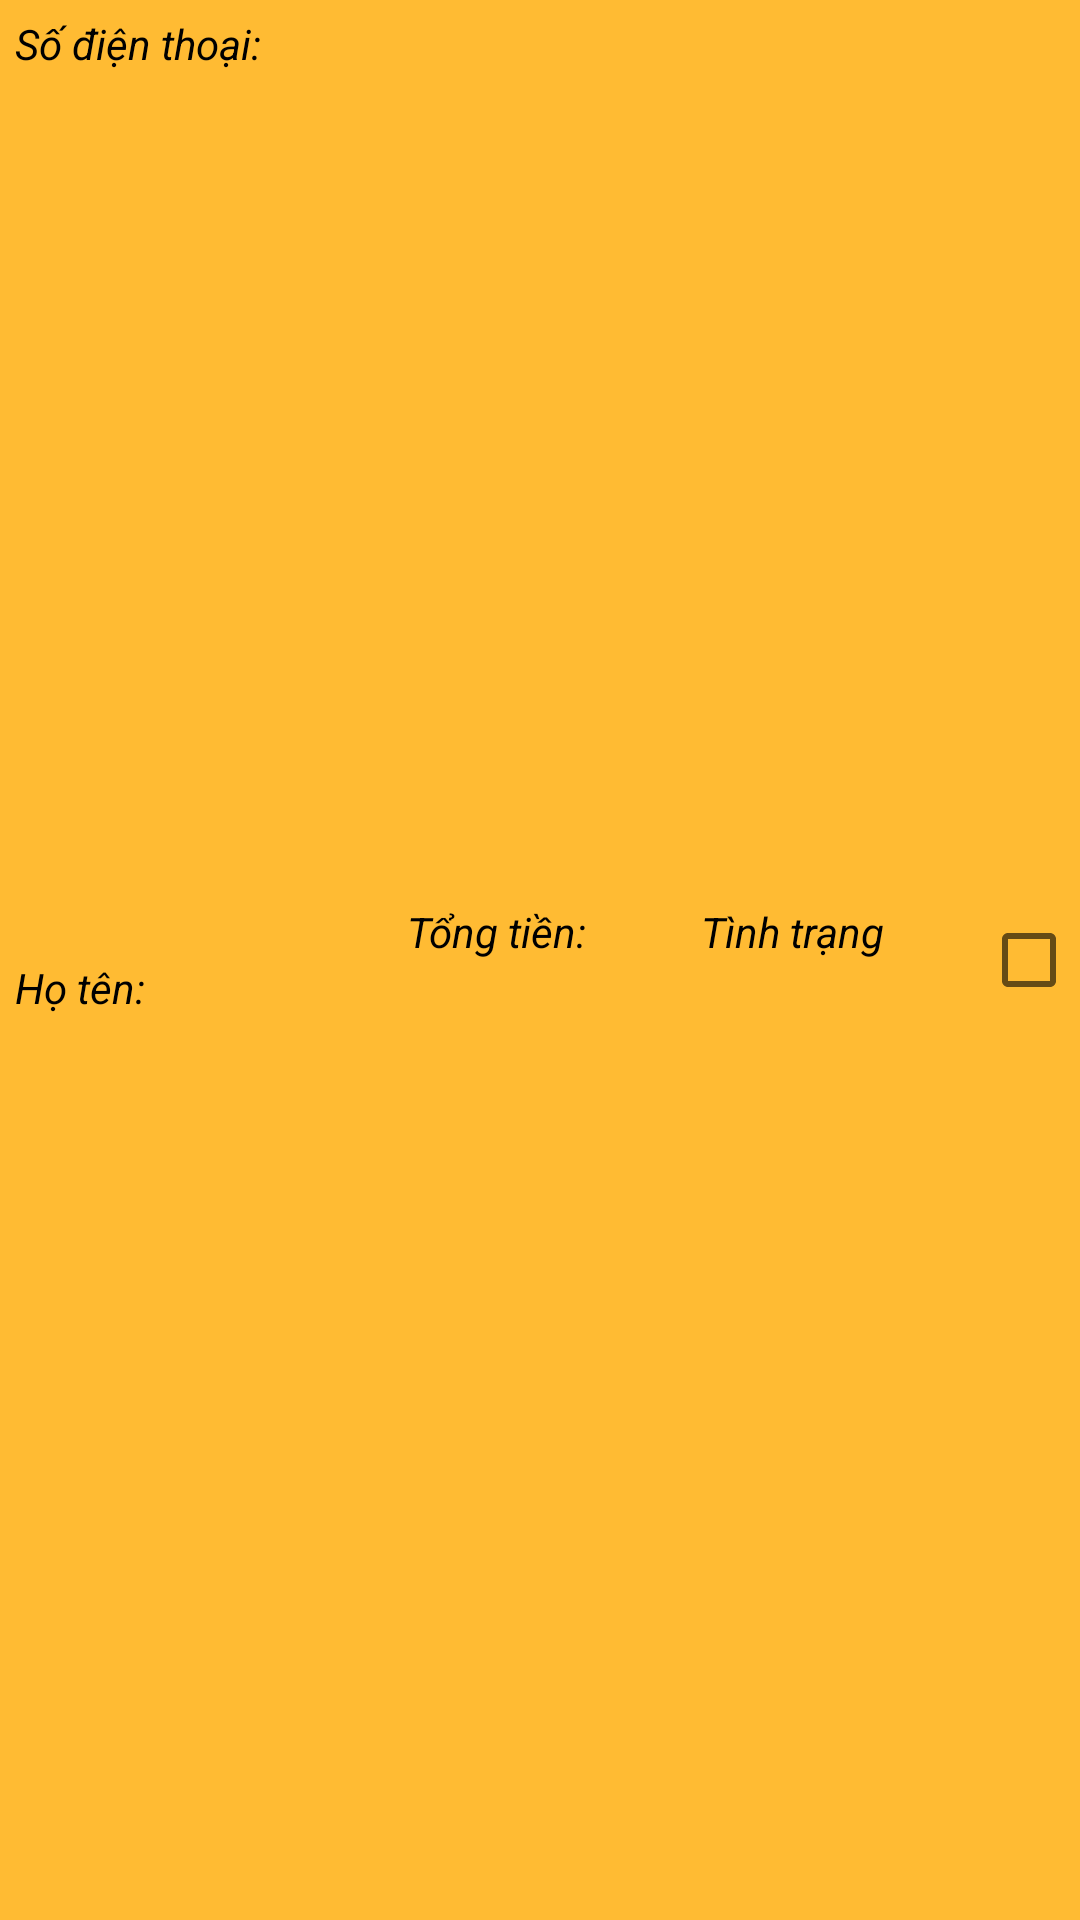

Layout XML and referenced resources for this Android screen:
<!-- AndroidManifest.xml: application theme Theme.AppDatDoAnOnline -->
<!-- res/layout/admin_donhang_item_layout.xml -->
<?xml version="1.0" encoding="utf-8"?>
<LinearLayout
    xmlns:android="http://schemas.android.com/apk/res/android"
    android:baselineAligned="false"
    android:layout_width="match_parent"
    android:layout_height="100dp"
    android:orientation="horizontal"
    android:background="@android:color/holo_orange_light"
    android:weightSum="5.5"
    android:layout_margin="10dp">

    <LinearLayout
        android:layout_width="0dp"
        android:layout_height="match_parent"
        android:layout_weight="2"
        android:padding="5dp"
        android:orientation="vertical">

        <TextView
            android:layout_width="match_parent"
            android:layout_height="0dp"
            android:textColor="@color/black"
            android:textStyle="italic"
            android:layout_weight="1"
            android:text="@string/sdt"/>
        <TextView
            android:id="@+id/txtSDT"
            android:layout_width="match_parent"
            android:layout_height="0dp"
            android:layout_weight="1"/>
        <TextView
            android:layout_width="match_parent"
            android:layout_height="0dp"
            android:textColor="@color/black"
            android:textStyle="italic"
            android:layout_weight="1"
            android:text="@string/ho_ten"/>
        <TextView
            android:id="@+id/txtUserName"
            android:layout_width="match_parent"
            android:layout_height="0dp"
            android:layout_weight="1"/>
    </LinearLayout>

    <LinearLayout
        android:layout_width="0dp"
        android:layout_height="match_parent"
        android:orientation="vertical"
        android:padding="5dp"
        android:layout_weight="1.5">

        <TextView
            android:layout_width="match_parent"
            android:layout_height="0dp"
            android:textColor="@color/black"
            android:textStyle="italic"
            android:gravity="bottom"
            android:layout_weight="1"
            android:text="@string/tong_tien"/>
        <TextView
            android:id="@+id/txtTongTien"
            android:gravity="start"
            android:layout_width="match_parent"
            android:layout_height="0dp"
            android:layout_weight="1" />
    </LinearLayout>

    <LinearLayout
        android:layout_width="0dp"
        android:layout_height="match_parent"
        android:orientation="vertical"
        android:padding="5dp"
        android:layout_weight="1.5">

        <TextView
            android:layout_width="match_parent"
            android:layout_height="0dp"
            android:textColor="@color/black"
            android:textStyle="italic"
            android:gravity="bottom"
            android:layout_weight="1"
            android:text="@string/tinh_trang"/>
        <TextView
            android:id="@+id/txtTinhTrang"
            android:gravity="start"
            android:layout_width="match_parent"
            android:layout_height="0dp"
            android:layout_weight="1" />
    </LinearLayout>

    <LinearLayout
        android:layout_width="0dp"
        android:layout_height="match_parent"
        android:layout_weight="0.5">

        <CheckBox
            android:id="@+id/cbDonHang"
            android:gravity="center"
            android:layout_width="match_parent"
            android:layout_height="match_parent"/>
    </LinearLayout>
</LinearLayout>
<!-- resources referenced by this layout -->
<resources>
  <string name="ho_ten">Họ tên: </string>
  <string name="sdt">Số điện thoại: </string>
  <string name="tinh_trang">Tình trạng</string>
  <string name="tong_tien">Tổng tiền: </string>
  <style name="Theme.AppDatDoAnOnline" parent="Theme.MaterialComponents.DayNight.DarkActionBar">
          
          <item name="colorPrimary">@color/purple_500</item>
          <item name="colorPrimaryVariant">@color/purple_700</item>
          <item name="colorOnPrimary">@color/white</item>
          
          <item name="colorSecondary">@color/teal_200</item>
          <item name="colorSecondaryVariant">@color/teal_700</item>
          <item name="colorOnSecondary">@color/black</item>
          
          <item name="android:statusBarColor" tools:targetApi="l">?attr/colorPrimaryVariant</item>
          
      </style>
  <!-- not gathered from this repository: default colours our renderer supplied (Android Studio template values) -->
  <color name="purple_500">#FF6200EE</color>
  <color name="purple_700">#FF3700B3</color>
  <color name="teal_200">#FF03DAC5</color>
  <color name="teal_700">#FF018786</color>
  <color name="black">#FF000000</color>
  <color name="white">#FFFFFFFF</color>
</resources>
